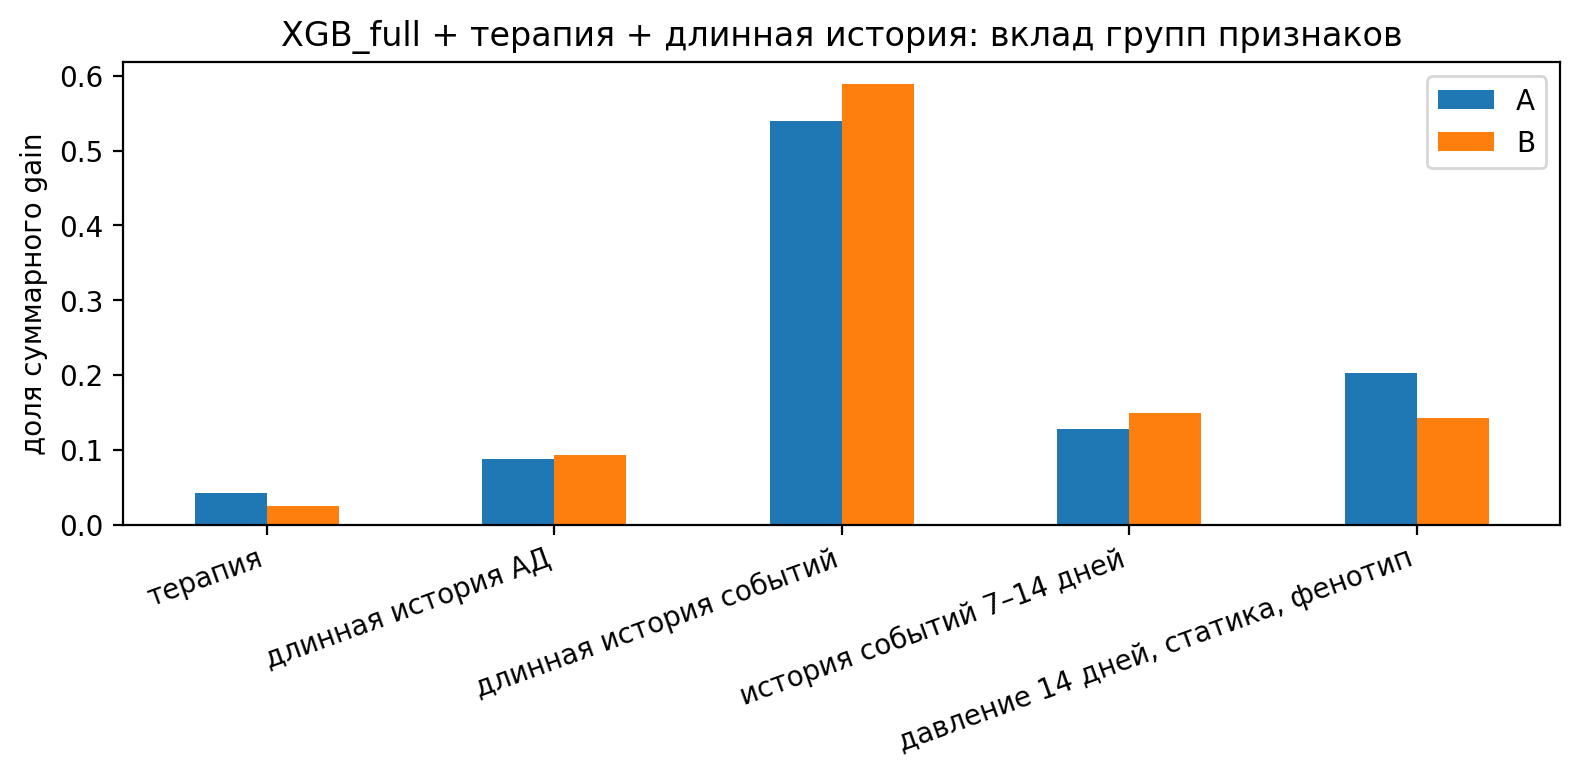

Source data for this figure (header and first rows):
, терапия, длинная история АД, длинная история событий, история событий 7–14 дней, давление 14 дней, статика, фенотип
A, 0.04188, 0.08816, 0.5394, 0.1275, 0.2031
B, 0.02543, 0.09382, 0.5886, 0.15, 0.1422
